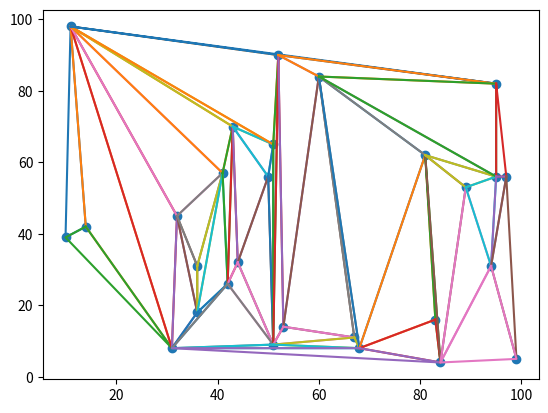

Source code (Python):
import numpy as np
import random
import matplotlib.pyplot as plt

pontos = []

numeroLados = random.randint(4, 100)

for i in range(numeroLados):
    pontos.append([random.randint(4, 100),random.randint(4, 100)])

xs = []
ys = []

for x,y in pontos:
    xs.append(x)
    ys.append(y)

def IncrementalAlgorithmTriang(pontos: list) -> list:
    pontosOrdenados = pontos  
    
    # Ordenando a lista
    pontosOrdenados.sort(reverse = True)                                            
    convexHull = [pontosOrdenados.pop()]
    triangulacoes = []
    
    # Escolhendo os primeiros pontos
    if np.cross(np.subtract(pontosOrdenados[-1], convexHull[0]),
                np.subtract(pontosOrdenados[-2], pontosOrdenados[-1])) > 0:
        convexHull.append(pontosOrdenados[-2])
        convexHull.append(pontosOrdenados[-1])
        pontosOrdenados.pop()
        pontosOrdenados.pop()
    elif np.cross(np.subtract(pontosOrdenados[-1], convexHull[0]),
                np.subtract(pontosOrdenados[-2], pontosOrdenados[-1])) == 0:
        convexHull.append(pontosOrdenados[-2])
        pontosOrdenados.pop()
        pontosOrdenados.pop()
    else:
        convexHull.append(pontosOrdenados.pop())
        convexHull.append(pontosOrdenados.pop())
    
    # Adicionando a primeira triangulacao
    triangulacoes.append(convexHull)                                                                        
    
    # Algoritmo incremental
    while pontosOrdenados:
        novoPonto = pontosOrdenados.pop()
        # Aresta que informará os pontos que eu consigo ver
        arestaSinal = []
        
        for i,pontoAtual in enumerate(convexHull):
            # Percorrendo o casco convexo em sentido horário
            proxElemento = convexHull[(i+1) % len(convexHull)]
            prodVet = np.cross([proxElemento[0] - pontoAtual[0], proxElemento[1] - pontoAtual[1]], 
                               [novoPonto[0] - proxElemento[0], novoPonto[1] - proxElemento[1]])
            # Verdade se consigo ver a aresta ou se os pontos estão na mesma linha 
            if prodVet < 0: arestaSinal.append(False)   
            elif prodVet == 0: arestaSinal.append(True)         
            else: arestaSinal.append(True) 
            
        # Escolhendo o lugar de adição do ponto
        pontosCorte = [1, len(arestaSinal)]
        acharTrue = True
        
        for i, sinal in enumerate(arestaSinal):
            if sinal and acharTrue: 
                pontosCorte[0] = i+1
                acharTrue = False
            elif (not sinal) and (not acharTrue):
                pontosCorte[1] = i
                break
            
        # Adicionando o ponto

        for i in range(pontosCorte[0] - 1, pontosCorte[1]):
            novoTriang = []
            novoTriang.append(convexHull[i])
            novoTriang.append(novoPonto)
            novoTriang.append(convexHull[(i+1) % len(convexHull)])
            triangulacoes.append(novoTriang)
            
        convexHull = convexHull[:pontosCorte[0]] + [novoPonto] + convexHull[pontosCorte[1]:]
    return triangulacoes

triangulacoes = IncrementalAlgorithmTriang(pontos)
# Configurando o poligono para plot
for triangulo in triangulacoes:
    convex = triangulo
    convex = convex + [convex[0]]

    xconvex = []
    yconvex = []
    for x,y in convex:
        xconvex.append(x)
        yconvex.append(y)
    
    plt.plot(xconvex, yconvex)
    
plt.scatter(xs,ys)
plt.show()
    